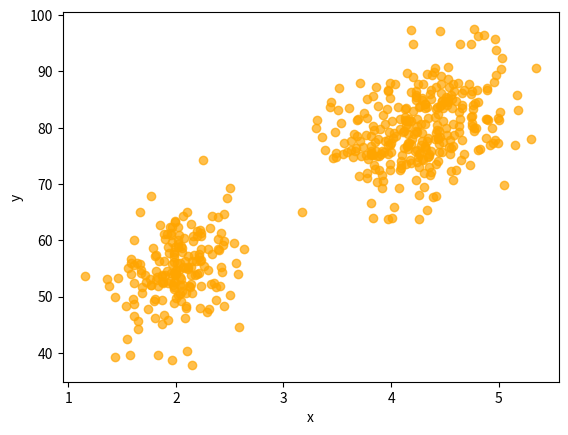

Source code (Python):
import matplotlib.pyplot as plt
import numpy as np

# === 学習済みのパラメータ ===
mus = np.array([[2.0, 54.50],
                [4.3, 80.0]])
covs = np.array([[[0.07, 0.44], [0.44, 33.7]],
                 [[0.17, 0.94], [0.94, 36.00]]])
phis = np.array([0.35, 0.65])
# ==========================

def sample():
    z = np.random.choice(2, p=phis) # phisで指定された確率分布に従って0か1を選択
    mu, cov = mus[z], covs[z]
    x = np.random.multivariate_normal(mu, cov) # 多次元正規分布からデータを1つサンプリング
    return x

N = 500
xs = np.zeros((N, 2))
for i in range(N):
    xs[i] = sample()

plt.scatter(xs[:, 0], xs[:, 1], color="orange", alpha=0.7)
plt.xlabel("x")
plt.ylabel("y")
plt.show()
